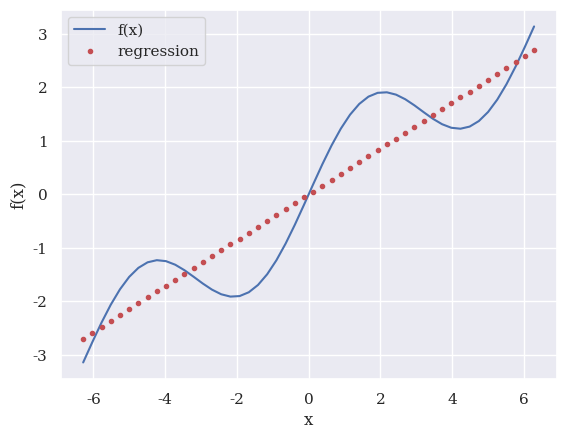

Write Python code to recreate this figure. (Note: this script raises an exception after producing the figure.)
import sys
sys.path.append("/usr/local/lib/python3.4/dist-packages")
sys.path.append("/usr/local/lib/python3.5/dist_packages")
sys.path.append("/usr/local/lib/python2.7/dist-packages")
import matplotlib as mpl
mpl.use('Agg')
import matplotlib.pyplot as plt
import numpy as np

import seaborn as sns; sns.set()
mpl.rcParams['font.family'] = 'serif'

PATH = '/home/<user>/workspace/python_for_finance/png/ch9/'

def approx():
    x = np.linspace(-2 * np.pi, 2 * np.pi, 50)
    plt.plot(x, f(x), 'b')
    plt.grid(True)
    plt.xlabel('x')
    plt.ylabel('f(x)')
    plt.savefig(PATH + 'approx.png', dpi=300)
    plt.close()

def f(x):
    return np.sin(x) + 0.5 * x
    
def regress():
    x = np.linspace(-2 * np.pi, 2 * np.pi, 50)
    reg = np.polyfit(x, f(x), deg=1)
    ry = np.polyval(reg, x)
    plt.plot(x, f(x), 'b', label='f(x)')
    plt.plot(x, ry, 'r.', label='regression')
    plt.legend(loc=0)
    plt.grid(True)
    plt.xlabel('x')
    plt.ylabel('f(x)')
    plt.savefig(PATH + 'reg1.png', dpi=300)
    plt.close()
    
    reg = np.polyfit(x, f(x), deg=5)
    ry = np.polyval(reg, x)
    plt.plot(x, f(x), 'b', label='f(x)')
    plt.plot(x, ry, 'r.', label='regression')
    plt.legend(loc=0)
    plt.grid(True)
    plt.xlabel('x')
    plt.ylabel('f(x)')
    plt.savefig(PATH + 'reg2.png', dpi=300)
    plt.close()
    
    reg = np.polyfit(x, f(x), deg=7)
    ry = np.polyval(reg, x)
    plt.plot(x, f(x), 'b', label='f(x)')
    plt.plot(x, ry, 'r.', label='regression')
    plt.legend(loc=0)
    plt.grid(True)
    plt.xlabel('x')
    plt.ylabel('f(x)')
    plt.savefig(PATH + 'reg3.png', dpi=300)
    plt.close()
    
    print(np.allclose(f(x), ry))
    print(np.sum((f(x) - ry) ** 2) / len(x))

if __name__ == '__main__':
    # approx()
    regress()